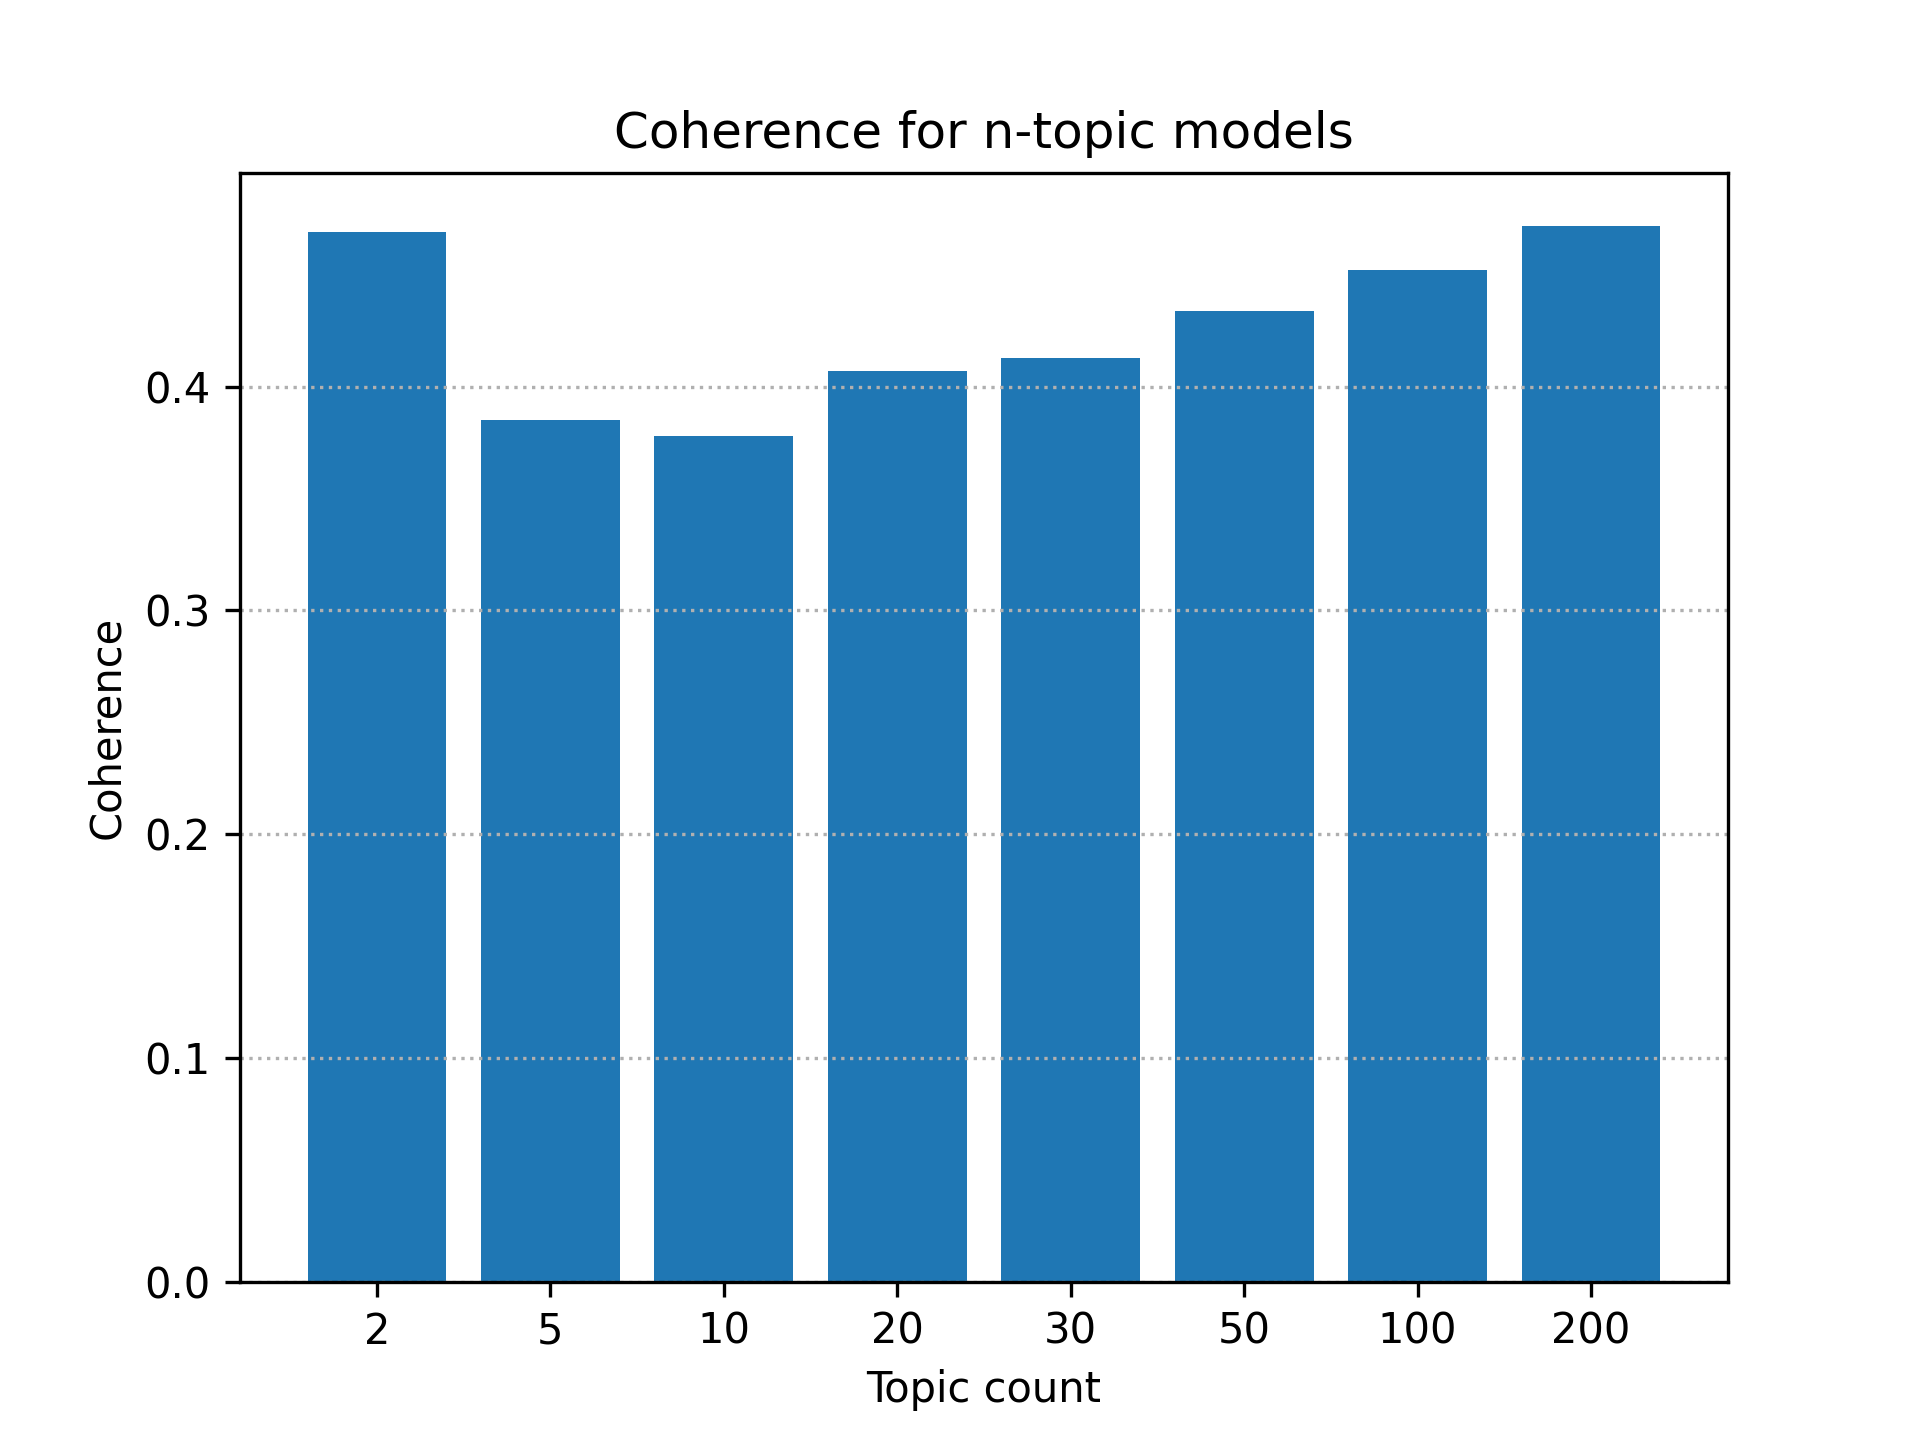

Data behind this chart, as committed beside it:
2, 0.46993902661659687
5, 0.386
10, 0.3788
20, 0.4073
30, 0.4132
50, 0.4343
100, 0.452
200, 0.4723
